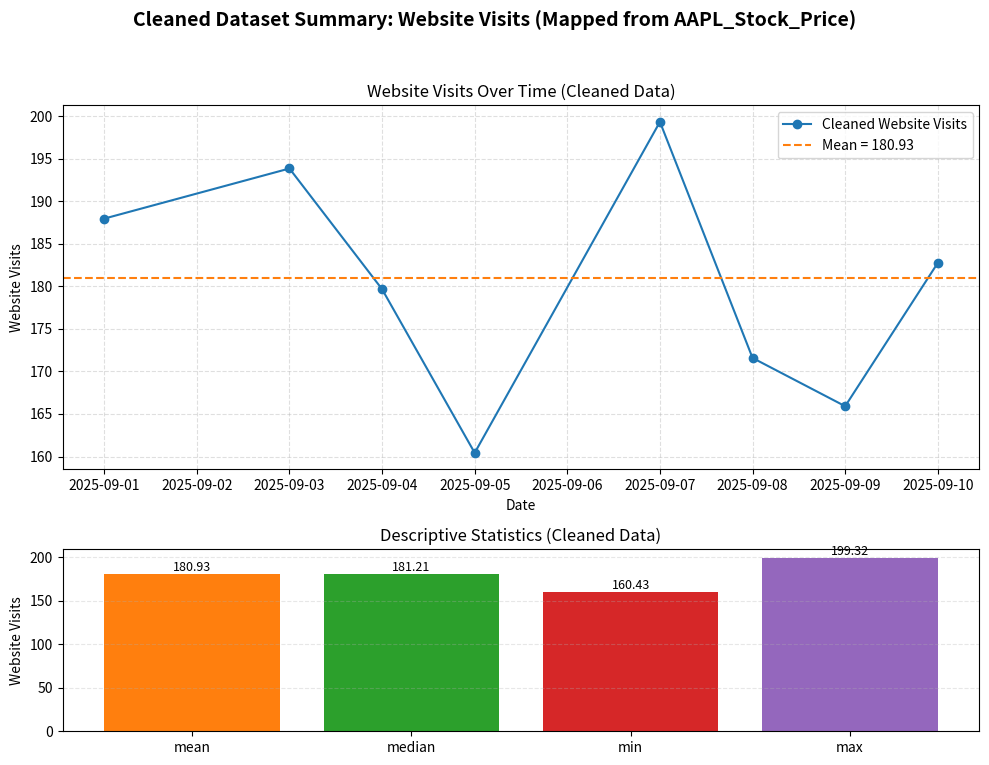

Write Python code to recreate this figure. (Note: this script raises an exception after producing the figure.)
import pandas as pd
import matplotlib.pyplot as plt
from datetime import datetime

# Reconstruct cleaned dataset
cleaned_data = [
    {"Date": "2025-09-01", "Website_Visits": 187.95},
    {"Date": "2025-09-03", "Website_Visits": 193.84},
    {"Date": "2025-09-04", "Website_Visits": 179.66},
    {"Date": "2025-09-05", "Website_Visits": 160.43},
    {"Date": "2025-09-07", "Website_Visits": 199.32},
    {"Date": "2025-09-08", "Website_Visits": 171.58},
    {"Date": "2025-09-09", "Website_Visits": 165.91},
    {"Date": "2025-09-10", "Website_Visits": 182.75},
]

stats = {
    "count": 8,
    "mean": 180.93,
    "median": 181.205,
    "std": 13.07,
    "min": 160.43,
    "max": 199.32
}

df = pd.DataFrame(cleaned_data)
df["Date"] = pd.to_datetime(df["Date"])

# Create figure with two subplots: time series and bar summary
fig, axes = plt.subplots(2, 1, figsize=(10, 8), gridspec_kw={"height_ratios": [2, 1]})
fig.suptitle("Cleaned Dataset Summary: Website Visits (Mapped from AAPL_Stock_Price)", fontsize=14, fontweight="bold")

# Time series plot of cleaned data
ax1 = axes[0]
ax1.plot(df["Date"], df["Website_Visits"], marker="o", linestyle="-", color="tab:blue", label="Cleaned Website Visits")
ax1.set_xlabel("Date")
ax1.set_ylabel("Website Visits")
ax1.set_title("Website Visits Over Time (Cleaned Data)")
ax1.grid(True, linestyle="--", alpha=0.4)
ax1.legend()

# Annotate mean line
ax1.axhline(stats["mean"], color="tab:orange", linestyle="--", linewidth=1.5, label=f"Mean = {stats['mean']}")
ax1.legend()

# Bar chart of key statistics
ax2 = axes[1]
stat_names = ["mean", "median", "min", "max"]
stat_values = [stats["mean"], stats["median"], stats["min"], stats["max"]]

bars = ax2.bar(stat_names, stat_values, color=["tab:orange", "tab:green", "tab:red", "tab:purple"])
ax2.set_ylabel("Website Visits")
ax2.set_title("Descriptive Statistics (Cleaned Data)")

# Annotate bar values
for bar in bars:
    height = bar.get_height()
    ax2.text(bar.get_x() + bar.get_width() / 2, height, f"{height:.2f}", ha="center", va="bottom", fontsize=9)

ax2.grid(axis="y", linestyle="--", alpha=0.3)

plt.tight_layout(rect=[0, 0.03, 1, 0.95])

output_path = "artifacts/data_visualization_data-Stock-1.png"
plt.savefig(output_path, dpi=300, bbox_inches="tight")
plt.close(fig)
